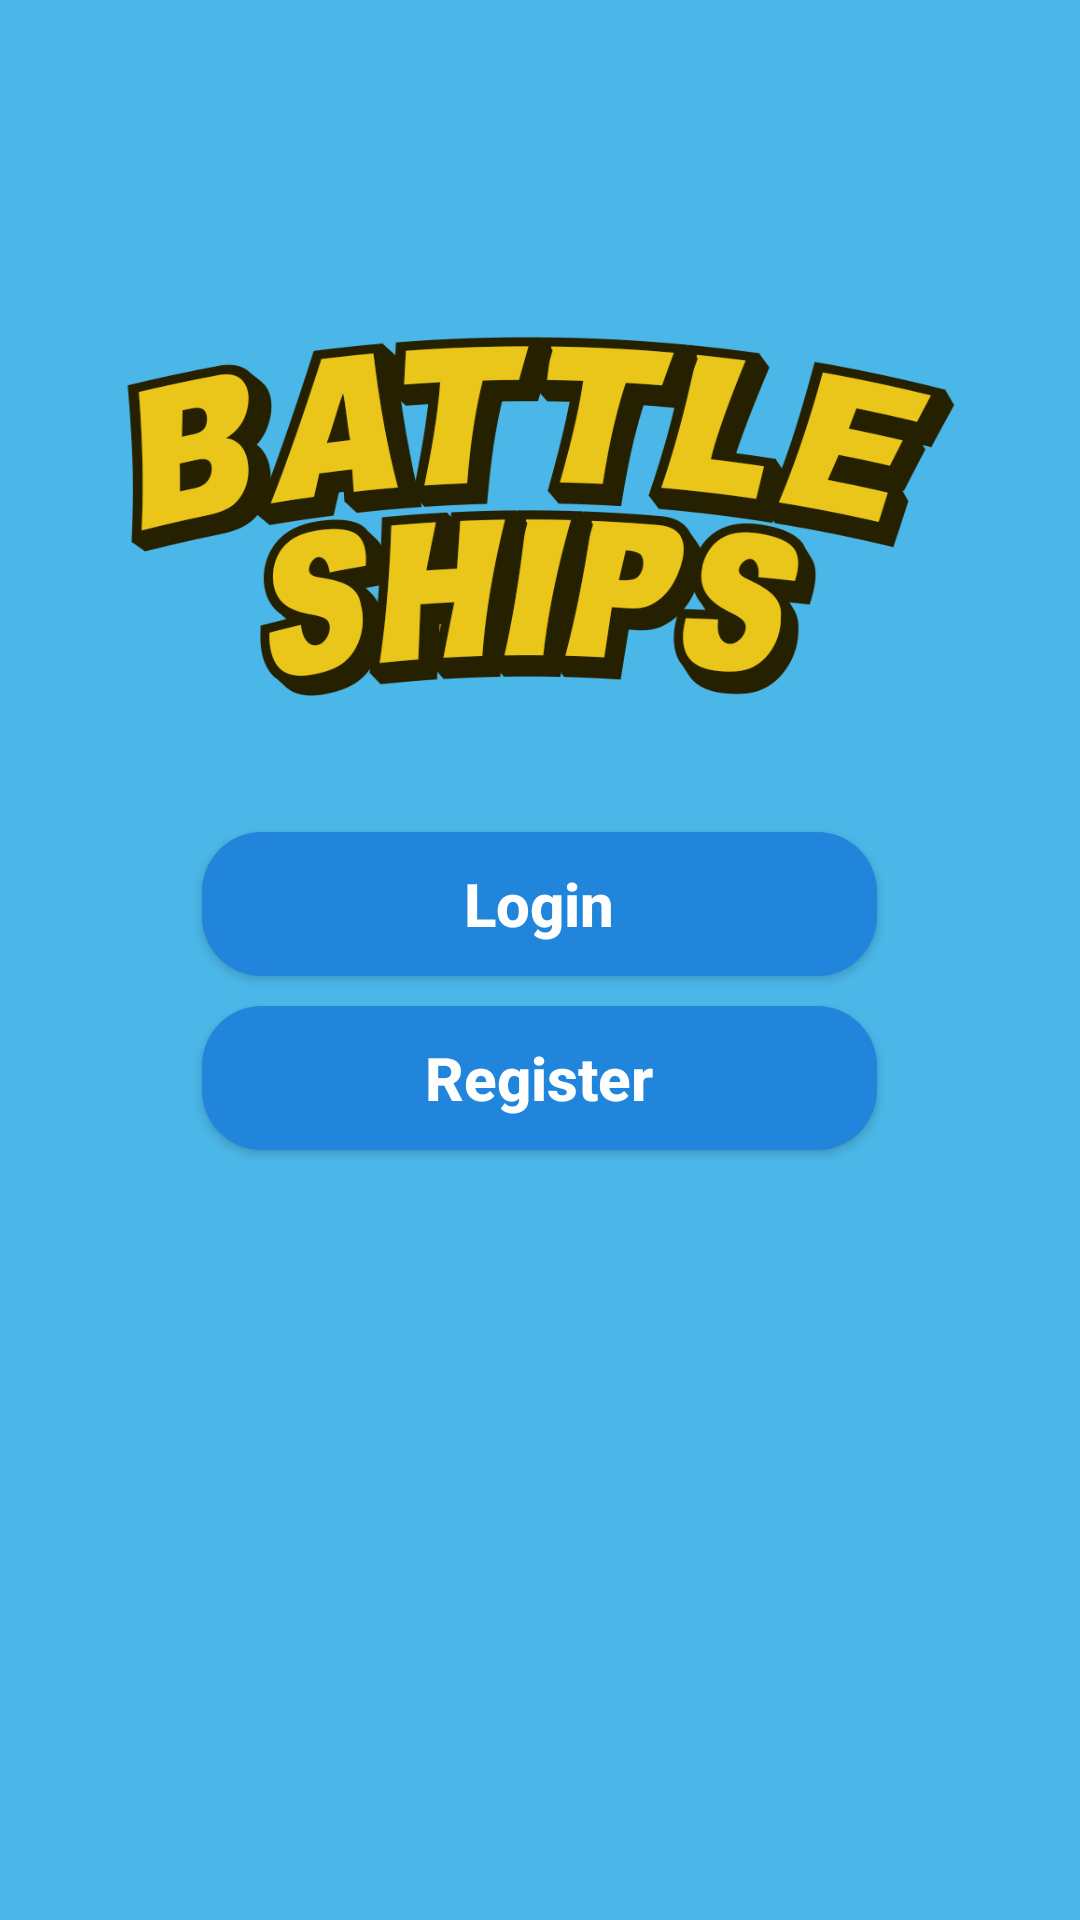

The Android layout XML behind this screen, and the referenced resources:
<!-- AndroidManifest.xml: application theme AppTheme -->
<!-- res/layout/activity_main.xml -->
<?xml version="1.0" encoding="utf-8"?>
<LinearLayout xmlns:android="http://schemas.android.com/apk/res/android"
    xmlns:app="http://schemas.android.com/apk/res-auto"
    xmlns:tools="http://schemas.android.com/tools"
    android:layout_width="match_parent"
    android:layout_height="match_parent"
    android:orientation="vertical"
    android:background="@color/colorBackground"
    tools:context=".MainActivity">

    <TextView
        android:layout_width="wrap_content"
        android:layout_height="wrap_content"
        android:layout_gravity="left"
        android:textSize="20dp"
        android:textStyle="bold"
        android:textColor="#232323"
        android:layout_marginTop="10dp"
        android:layout_marginLeft="10dp"
        android:id="@+id/tvUsername" />

    <ImageView
        android:layout_width="280dp"
        android:layout_height="250dp"
        android:layout_gravity="center"
        android:layout_marginTop="10dp"
        android:background="@drawable/battleships"/>

    <Button
        android:id="@+id/btnLogin"
        android:layout_width="225dp"
        android:layout_height="wrap_content"
        android:layout_gravity="center"
        android:layout_marginTop="-20dp"
        android:hint="Login"
        android:textColorHint="#FFFFFF"
        android:textStyle="bold"
        android:background="@drawable/activity_main_button"
        android:textSize="20dp" />

    <Button
        android:id="@+id/btnRegister"
        android:layout_width="225dp"
        android:layout_height="wrap_content"
        android:layout_gravity="center"
        android:layout_marginTop="10dp"
        android:hint="Register"
        android:textColorHint="#FFFFFF"
        android:textStyle="bold"
        android:background="@drawable/activity_main_button"
        android:textSize="20dp" />

</LinearLayout>
<!-- resources referenced by this layout -->
<resources>
  <color name="colorBackground">#4BB7E8</color>
  <!-- drawable activity_main_button (drawable) -->
  <?xml version="1.0" encoding="utf-8"?>
  <shape xmlns:android="http://schemas.android.com/apk/res/android" android:shape="rectangle">
  
      <solid
          android:color="@color/colorMainButtons" />
  
      <corners
          android:radius="20dp" />
  
  </shape>
  <!-- drawable battleships: png bitmap (drawable-v24, 66528 bytes) -->
  <style name="AppTheme" parent="Theme.AppCompat.Light.DarkActionBar">
          
          <item name="colorPrimary">@color/colorPrimary</item>
          <item name="colorPrimaryDark">@color/colorPrimaryDark</item>
          <item name="colorAccent">@color/colorAccent</item>
          <item name="android:layoutDirection">ltr</item>
      </style>
  <color name="colorMainButtons">#2285DC</color>
  <color name="colorPrimary">#157AC8</color>
  <color name="colorPrimaryDark">#157AC8</color>
  <color name="colorAccent">#03DAC5</color>
</resources>
